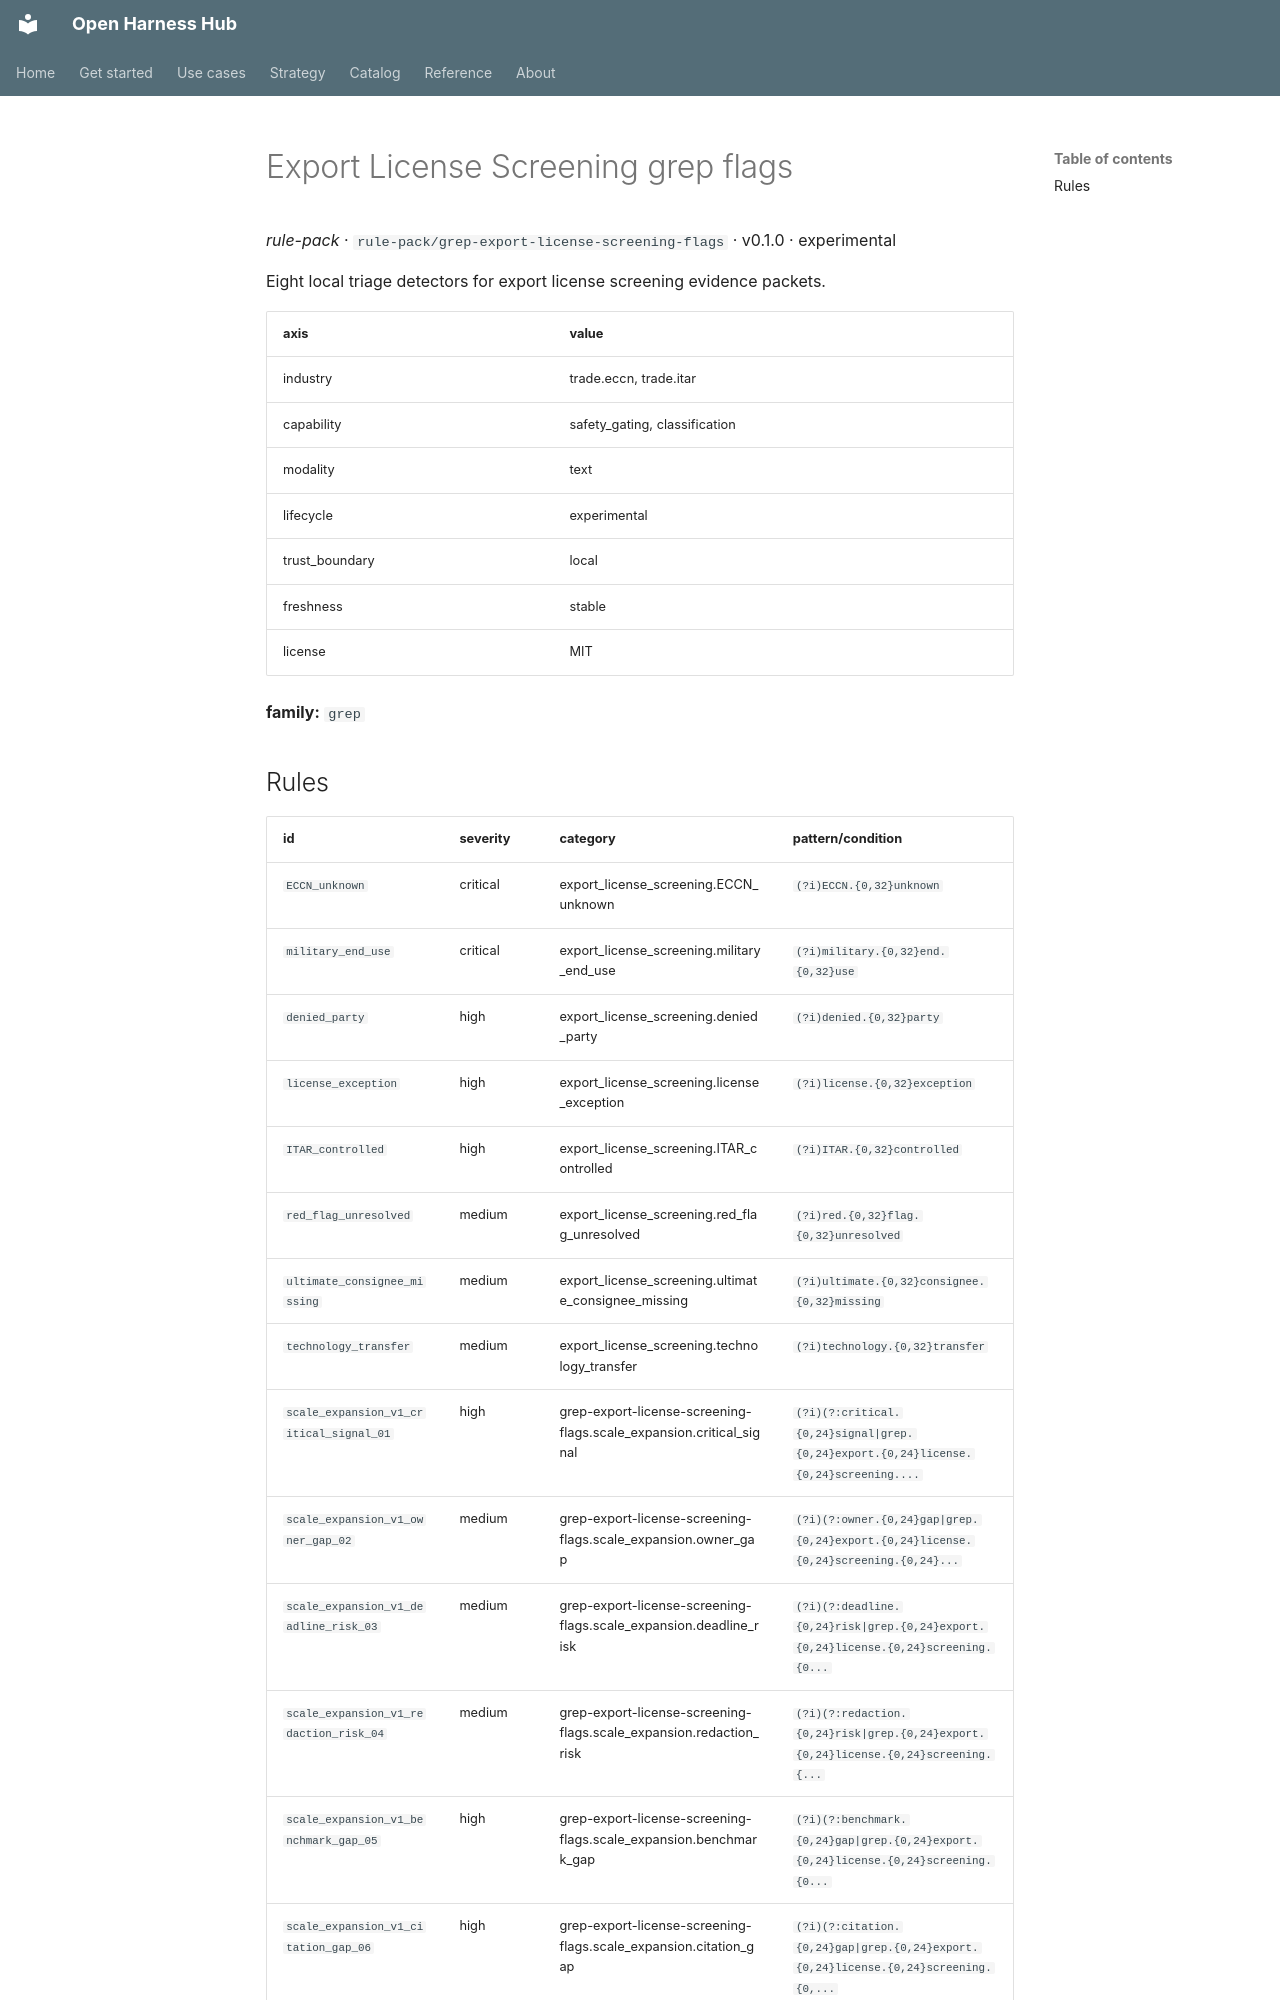

repository: Amarel-Taylor-Scott/open-harness-hub · page: catalog/rule-pack_grep-export-license-screening-flags/index.html · generator: mkdocs

# Export License Screening grep flags

*rule-pack* · `rule-pack/grep-export-license-screening-flags` · v0.1.0 · experimental

Eight local triage detectors for export license screening evidence packets.

| axis | value |
|---|---|
| industry | trade.eccn, trade.itar |
| capability | safety_gating, classification |
| modality | text |
| lifecycle | experimental |
| trust_boundary | local |
| freshness | stable |
| license | MIT |



**family:** `grep`
